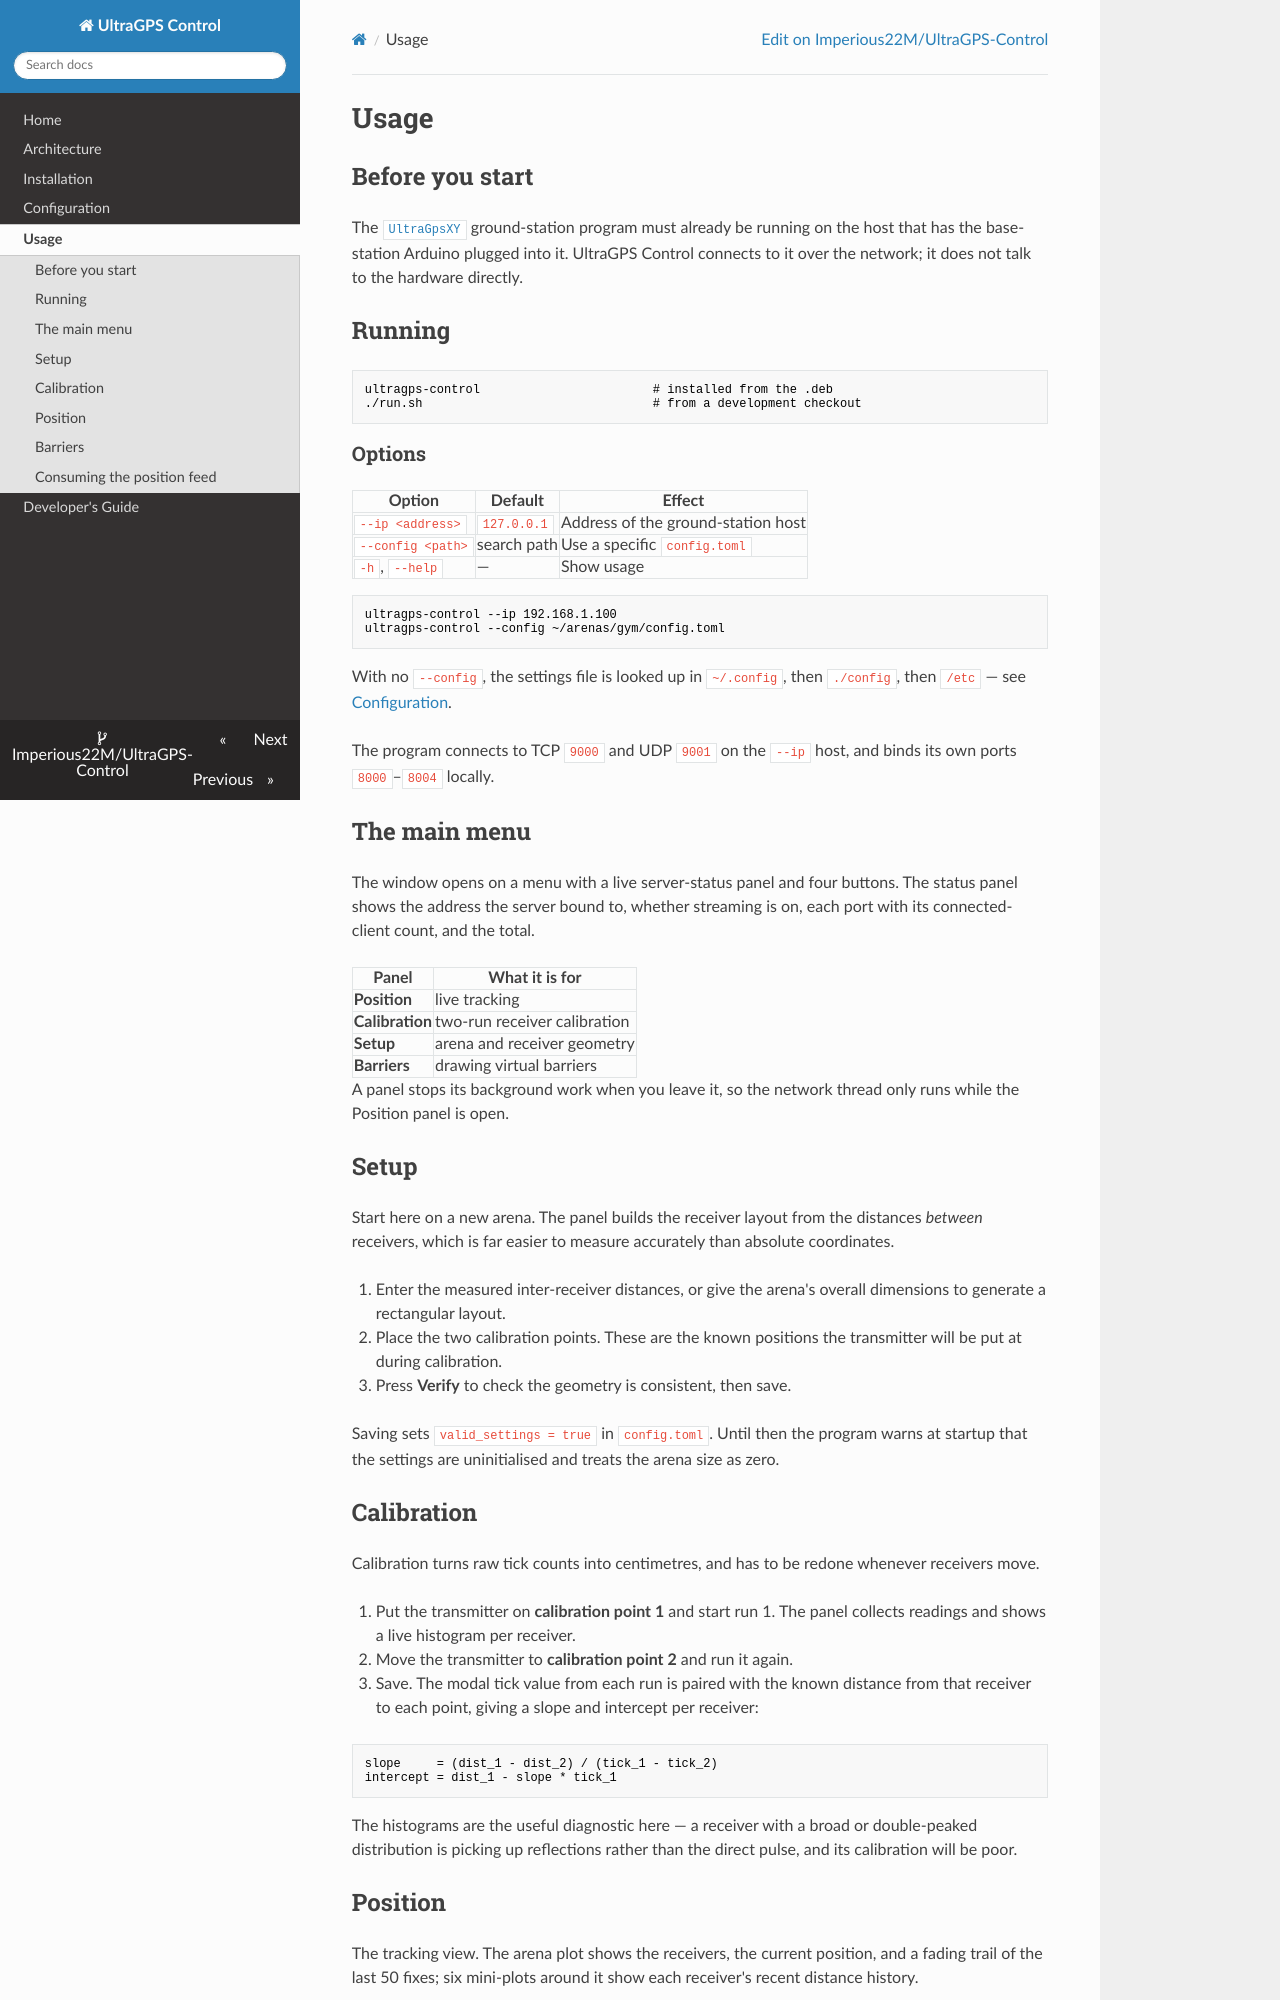

repository: Imperious22M/UltraGPS-Control · page: usage/index.html · generator: mkdocs

# Usage

## Before you start

The [`UltraGpsXY`](https://imperious22m.github.io/UltraGPS-Ground/) ground-station
program must already be running on the host that has the base-station Arduino
plugged into it. UltraGPS Control connects to it over the network; it does not
talk to the hardware directly.

## Running

```bash
ultragps-control                        # installed from the .deb
./run.sh                                # from a development checkout
```

### Options

| Option | Default | Effect |
|--------|---------|--------|
| `--ip <address>` | `127.0.0.1` | Address of the ground-station host |
| `--config <path>` | search path | Use a specific `config.toml` |
| `-h`, `--help` | — | Show usage |

```bash
ultragps-control --ip 192.168.1.100
ultragps-control --config ~/arenas/gym/config.toml
```

With no `--config`, the settings file is looked up in `~/.config`, then `./config`,
then `/etc` — see [Configuration](configuration.md).

The program connects to TCP `9000` and UDP `9001` on the `--ip` host, and binds
its own ports `8000`–`8004` locally.

## The main menu

The window opens on a menu with a live server-status panel and four buttons. The
status panel shows the address the server bound to, whether streaming is on, each
port with its connected-client count, and the total.

| Panel | What it is for |
|-------|----------------|
| **Position** | live tracking |
| **Calibration** | two-run receiver calibration |
| **Setup** | arena and receiver geometry |
| **Barriers** | drawing virtual barriers |

A panel stops its background work when you leave it, so the network thread only
runs while the Position panel is open.

## Setup

Start here on a new arena. The panel builds the receiver layout from the
distances *between* receivers, which is far easier to measure accurately than
absolute coordinates.

1. Enter the measured inter-receiver distances, or give the arena's overall
   dimensions to generate a rectangular layout.
2. Place the two calibration points. These are the known positions the
   transmitter will be put at during calibration.
3. Press **Verify** to check the geometry is consistent, then save.

Saving sets `valid_settings = true` in `config.toml`. Until then the program
warns at startup that the settings are uninitialised and treats the arena size
as zero.

## Calibration

Calibration turns raw tick counts into centimetres, and has to be redone whenever
receivers move.

1. Put the transmitter on **calibration point 1** and start run 1. The panel
   collects readings and shows a live histogram per receiver.
2. Move the transmitter to **calibration point 2** and run it again.
3. Save. The modal tick value from each run is paired with the known distance
   from that receiver to each point, giving a slope and intercept per receiver:

```
slope     = (dist_1 - dist_2) / (tick_1 - tick_2)
intercept = dist_1 - slope * tick_1
```

The histograms are the useful diagnostic here — a receiver with a broad or
double-peaked distribution is picking up reflections rather than the direct
pulse, and its calibration will be poor.
